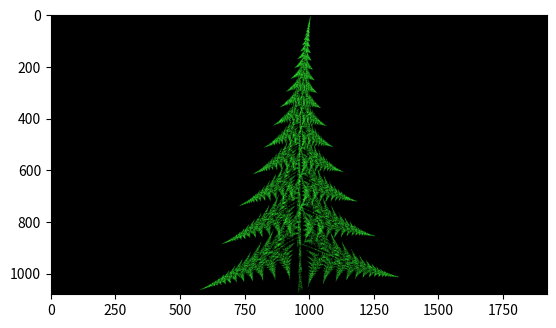

Write Python code to recreate this figure.
# -*- coding: utf-8 -*-
from __future__ import print_function, absolute_import
import numpy as np
import matplotlib.pyplot as plt
import scipy.misc


class BarnsleyFern:
    def __init__(self, x, y):
        self.x = x
        self.y = y
        self.param = np.array([[0., 0., 0., 0.16, 0., 0., 0.01],
                               [0.85, 0.04, -0.04, 0.85, 0, 1.60, 0.85],
                               [0.20, -0.26, 0.23, 0.22, 0, 1.60, 0.07],
                               [-0.15, 0.28, 0.26, 0.24, 0, 0.44, 0.07]])  # a,b,c,d,e,f,p
        self.color = [50, 255, 50]  # [random.randint(0,255),random.randint(0,255),random.randint(0,255)]
        self.proba = np.cumsum(self.param[:, 6])

    def fx(self, ):
        r = np.random.uniform()
        if r < self.proba[0]:
            i = 0
        elif self.proba[0] <= r < self.proba[1]:
            i = 1
        elif self.proba[1] <= r < self.proba[2]:
            i = 2
        else:
            i = 3
        x = self.param[i, 0] * self.x + self.param[i, 1] * self.y + self.param[i, 4]
        self.y = self.param[i, 2] * self.x + self.param[i, 3] * self.y + self.param[i, 5]
        self.x = x


class Apply:
    def __init__(self):
        self.nbi = 0
        self.height = 1080
        self.width = 1920
        self.nb_itermax = 100000
        self.x0 = 0.
        self.y0 = 0.
        imgmat = np.zeros((self.width, self.height, 3), dtype=np.uint8)
        self.BF = BarnsleyFern(self.x0, self.y0)
        # self.BF.iter(self.nb_itermax,imgmat,self.width,self.height)
        # img = Image.fromarray(imgmat, 'RGB')
        self.F = plt.figure()
        self.Ax = plt.imshow(np.swapaxes(imgmat, 1, 0))
        self.F.show()
        plt.pause(0.1)
        self.a = 0
        return

    def iter(self, n):
        x = np.zeros(n)
        y = np.zeros(n)
        for i in np.arange(n):
            self.BF.fx()
            x[i], y[i] = self.BF.x, self.BF.y
        return x, y

    def scale(self, x, y, width, height):
        x -= x.min()
        y -= y.min()
        rx = (width - 1) / (x.max() - x.min())
        ry = (height - 1) / (y.max() - y.min())
        r = min(rx, ry)
        x = (x - ((x.max() - x.min()) / 2.)) * r + width / 2.
        y = y * r
        return x, y

    def coloredimg(self, img, x, y):
        for i in range(x.shape[0]):
            img[int(np.floor(x[i])), int(np.floor(y[i])), :] = self.BF.color

    def update_BF(self, ):
        if self.a == 0:
            self.BF.param = np.array([[0., 0., 0., 0.16, 0., 0., 0.01],
                                      [0.85, 0.04, -0.04, 0.85, 0, 1.60, 0.85],
                                      [0.20, -0.26, 0.23, 0.22, 0, 1.60, 0.07],
                                      [-0.15, 0.28, 0.26, 0.24, 0, 0.44, 0.07]])  # a,b,c,d,e,f,p
        elif self.a == 1:
            self.BF.param = np.array([[0., 0., 0., 0.25, 0., -0.4, 0.02],
                                      [0.95, 0.005, -0.005, 0.93, -0.002, 0.5, 0.84],
                                      [0.035, -0.2, 0.16, 0.04, -0.09, 0.02, 0.07],
                                      [-0.04, 0.2, 0.16, 0.04, 0.083, 0.12, 0.07]])
        elif self.a == 2:
            self.BF.param = np.array([[0, 0, 0, .25, 0, -.14, .02],
                                      [.85, .02, -.02, .83, 0, 1, .84],
                                      [.09, -.28, .3, .11, 0, .6, .07],
                                      [-.09, .28, .3, .09, 0, .7, .07]])

        elif self.a == 3:
            self.BF.param = np.array([[0, 0, 0, .25, 0, -.4, .02],
                                      [.95, .002, -.002, .93, -.002, .5, .84],
                                      [.035, -.11, .27, .01, -.05, .005, .07],
                                      [-.04, .11, .27, .01, .047, .06, .07]])
        elif self.a == 4:
            self.BF.param = np.array([[0., 0., 0., 0.16, 0., 0., 0.01],
                                      [0.85, 0.04, -0.04, 0.9, 0, 1.60, 0.85],
                                      [0.20, -0.26, 0.23, 0.22, 0, 1.60, 0.07],
                                      [-0.15, 0.28, 0.26, 0.24, 0, 0.44, 0.07]])
        elif self.a == 5:
            self.BF.param = np.array([[0.024000, 0.000000, 0.000000, 0.432000, -0.011000, -1.148000, 0.0114],
                                      [0.767883, 0.014660, -0.013403, 0.839872, -0.045542, 1.678451, 0.7083],
                                      [-0.058172, 0.359455, 0.429910, -0.136618, 0.653422, 0.152845, 0.1343],
                                      [0.103733, -0.370260, 0.441029, -0.214518, -0.602863, 0.404158, 0.146]])
        else:
            self.a = -2
        print(self.a)
        # self.color= [random.randint(0,255),random.randint(0,255),random.randint(0,255)]
        self.BF.proba = np.cumsum(self.BF.param[:, 6])
        self.BF.x = self.x0
        self.BF.y = self.y0
        imgmat = np.zeros((self.width, self.height, 3), dtype=np.uint8)
        x, y = self.iter(self.nb_itermax)
        x, y = self.scale(x, y, self.width, self.height)
        self.coloredimg(imgmat, x, y)

        self.Ax.set_data(np.flip(np.swapaxes(imgmat, 1, 0), 0))
        plt.pause(0.1)
        self.nbi += 1
        self.a += 1
        # scipy.misc.imsave('BF'+str(self.nbi).zfill(5)+'.png', np.flip(np.swapaxes(imgmat, 1, 0),0))
        return


root = Apply()
i = 0
while root.a >= 0:
    root.update_BF()